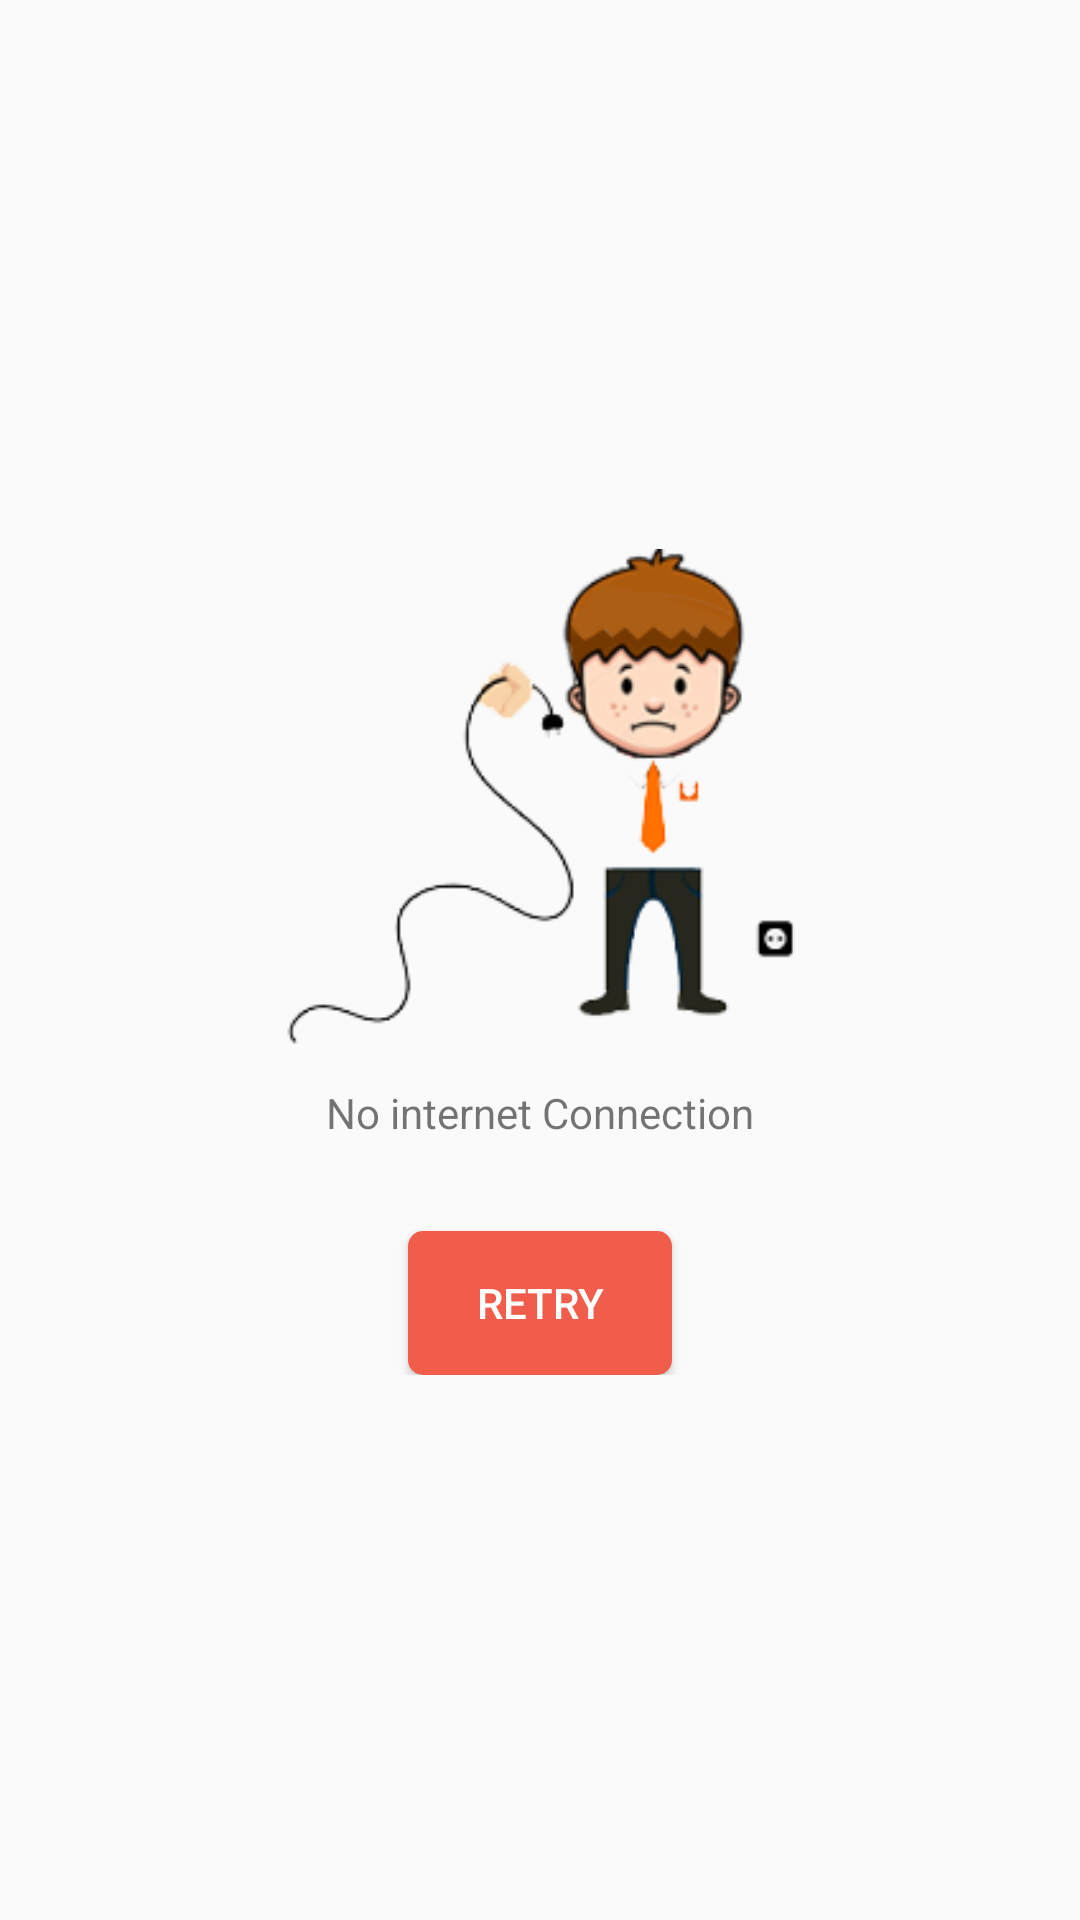

Reconstruct the res/layout file that produces this screen, plus the resources it refers to.
<!-- AndroidManifest.xml: application theme AppTheme -->
<!-- res/layout/connection_error_layout.xml -->
<?xml version="1.0" encoding="utf-8"?>
<RelativeLayout xmlns:android="http://schemas.android.com/apk/res/android"
    android:orientation="vertical" android:layout_width="match_parent"
    android:layout_height="match_parent">

    <LinearLayout
        android:layout_width="wrap_content"
        android:layout_height="wrap_content"
        android:orientation="vertical"
        android:gravity="center"
        android:layout_centerInParent="true">

    <ImageView
        android:id="@+id/image_no_con"
        android:layout_width="180dp"
        android:layout_height="180dp"
        android:src="@drawable/no_con"
        android:layout_centerInParent="true"/>



    <TextView
        android:layout_width="wrap_content"
        android:layout_height="wrap_content"
        android:text="No internet Connection"
        />

        <Button
            android:id="@+id/retryButton"
            android:layout_width="wrap_content"
            android:layout_height="wrap_content"
            android:background="@drawable/bottom_selector_primary"
            android:padding="8dp"
            android:text="RETRY"
            android:textColor="#ffffff"
            android:layout_marginTop="30dp">


        </Button>

    </LinearLayout>

</RelativeLayout>
<!-- resources referenced by this layout -->
<resources>
  <!-- drawable bottom_selector_primary (drawable) -->
  <?xml version="1.0" encoding="utf-8"?>
  <selector xmlns:android="http://schemas.android.com/apk/res/android">
      <item
          android:state_selected="false"
          android:state_pressed="false"
  
          android:drawable="@drawable/custom_edittext2" />
  
      <item android:state_pressed="true"
          android:drawable="@drawable/custom_edittext_clicked" />
  
      <item android:state_selected="true"
          android:state_pressed="false"
          android:drawable="@drawable/custom_edittext_clicked" />
  </selector>
  <!-- drawable no_con: png bitmap (drawable, 23552 bytes) -->
  <style name="AppTheme" parent="Theme.AppCompat.Light.DarkActionBar">
          
          <item name="colorPrimary">@color/primary_color</item>
          <item name="colorPrimaryDark">@color/primary_dark</item>
          <item name="windowActionBar">false</item>
          <item name="windowNoTitle">true</item>
      </style>
  <!-- drawable custom_edittext2 (drawable) -->
  <?xml version="1.0" encoding="utf-8"?>
  <shape xmlns:android="http://schemas.android.com/apk/res/android" >
  
  <solid android:color="@color/primary_color"
      android:width="1dp"/>
  
      <corners android:radius="5dp"
          />
  
  </shape>
  <!-- drawable custom_edittext_clicked (drawable) -->
  <?xml version="1.0" encoding="utf-8"?>
  <shape xmlns:android="http://schemas.android.com/apk/res/android" >
  
  <solid android:color="@color/primary_dark"
      android:width="1dp"/>
  
      <corners android:radius="5dp"
          />
  
  </shape>
  <color name="primary_color">#f05d4a</color>
  <color name="primary_dark">#ed432d</color>
</resources>
